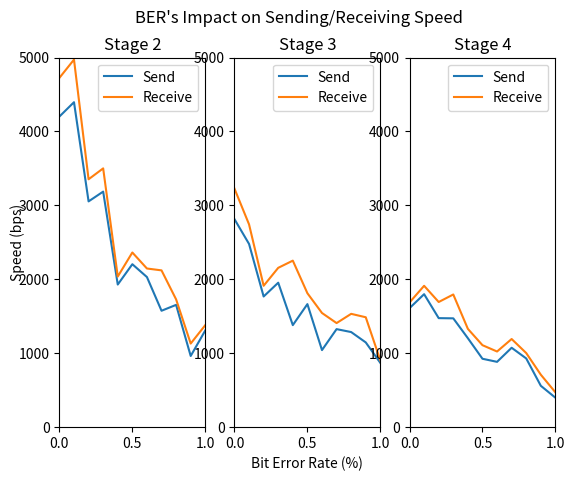

Write Python code to recreate this figure.
import matplotlib.pyplot as plt
import numpy as np

plt.style.use(["fast"])

ber = np.linspace(0, 1, 11)
send_2 = np.array(
    [
        [4094.1, 4201.7, 4310.3],
        [4200.1, 4307.3, 4680.9],
        [2925.0, 2340.1, 3897.5],
        [2388.5, 3274.9, 3896.1],
        [2339.3, 1973.6, 1475.4],
        [2155.7, 2214.3, 2242.9],
        [1800.0, 2824.1, 1468.0],
        [1574.8, 1574.8, 1574.8],
        [1153.0, 1654.8, 2155.2],
        [652.6, 925.6, 1310.4],
        [806.8, 810.8, 2306.9],
    ]
)
recv_2 = np.array(
    [
        [4679.5, 4680.8, 4815.5],
        [4817.2, 4813.3, 5286.6],
        [3150.0, 2482.7, 4427.7],
        [2560.3, 3637.7, 4304.2],
        [2481.4, 2100.1, 1530.5],
        [2341.0, 2374.7, 2372.9],
        [1882.9, 3033.8, 1522.4],
        [2243.2, 2482.0, 1637.8],
        [1186.5, 1724.3, 2274.5],
        [1092.3, 947.0, 1353.8],
        [823.0, 835.6, 2481.9],
    ]
)
send_3 = np.array(
    [
        [2642.8, 2874.0, 2925.1],
        [2600.5, 2273.9, 2560.4],
        [1799.9, 1741.9, 1761.4],
        [2521.0, 1904.5, 1437.0],
        [1436.8, 1605.0, 1099.0],
        [1310.3, 1800.0, 1883.1],
        [702.9, 802.8, 1621.7],
        [1289.7, 1017.6, 1671.4],
        [2481.5, 608.9, 768.9],
        [806.8, 1169.9, 1462.6],
        [562.8, 946.6, 1099.1],
    ]
)
recv_3 = np.array(
    [
        [2925.3, 3343.4, 3412.6],
        [2874.7, 2480.4, 2874.2],
        [1949.6, 1860.8, 1927.4],
        [2874.2, 2047.0, 1545.2],
        [1530.7, 1741.5, 3485.8],
        [1388.0, 1973.6, 2073.8],
        [1269.8, 1621.2, 1742.4],
        [1353.5, 1070.8, 1799.7],
        [2823.1, 980.7, 795.1],
        [1653.9, 1231.5, 1574.9],
        [576.7, 980.7, 1153.5],
    ]
)
send_4 = np.array(
    [
        [1882.0, 1310.2, 1638.0],
        [1910.2, 1710.3, 1776.4],
        [1624.6, 1365.4, 1434.5],
        [1304.3, 1665.4, 1446.7],
        [1033.8, 1037.5, 1538.6],
        [957.3, 784.2, 1034.5],
        [1051.5, 831.4, 767.7],
        [852.5, 981.3, 1388.6],
        [999.2, 767.0, 1022.6],
        [367.5, 534.1, 777.3],
        [596.7, 119.1, 479.5],
    ]
)
recv_4 = np.array(
    [
        [2176.5, 1310.2, 1573.4],
        [2139.7, 1820.7, 1776.4],
        [1842.0, 1584.2, 1653.1],
        [1522.4, 2014.4, 1847.6],
        [1068.9, 1236.2, 1684.1],
        [1177.3, 1026.2, 1123.5],
        [1177.8, 994.8, 897.6],
        [979.5, 1185.3, 1412.6],
        [1078.3, 840.2, 1089.0],
        [575.7, 658.6, 894.6],
        [601.3, 218.3, 593.7],
    ]
)

send_2_average = np.array([np.mean(lst) for lst in send_2])
recv_2_average = np.array([np.mean(lst) for lst in recv_2])
send_3_average = np.array([np.mean(lst) for lst in send_3])
recv_3_average = np.array([np.mean(lst) for lst in recv_3])
send_4_average = np.array([np.mean(lst) for lst in send_4])
recv_4_average = np.array([np.mean(lst) for lst in recv_4])

fig, axes = plt.subplots(1, 3)

plt.subplot(1, 3, 1)
plt.title("Stage 2")
plt.xlim(0, 1)
plt.ylim(0, 5000)
plt.plot(ber, send_2_average, label="Send")
plt.plot(ber, recv_2_average, label="Receive")
plt.legend()

plt.subplot(1, 3, 2)
plt.title("Stage 3")
plt.xlim(0, 1)
plt.ylim(0, 5000)
plt.plot(ber, send_3_average, label="Send")
plt.plot(ber, recv_3_average, label="Receive")
plt.legend()

plt.subplot(1, 3, 3)
plt.title("Stage 4")
plt.xlim(0, 1)
plt.ylim(0, 5000)
plt.plot(ber, send_4_average, label="Send")
plt.plot(ber, recv_4_average, label="Receive")
plt.legend()

fig.add_subplot(111, frameon=False)
plt.tick_params(labelcolor="none", top=False, bottom=False, left=False, right=False)
plt.suptitle("BER's Impact on Sending/Receiving Speed")
plt.xlabel("Bit Error Rate (%)")
plt.ylabel("Speed (bps)")
plt.show()
